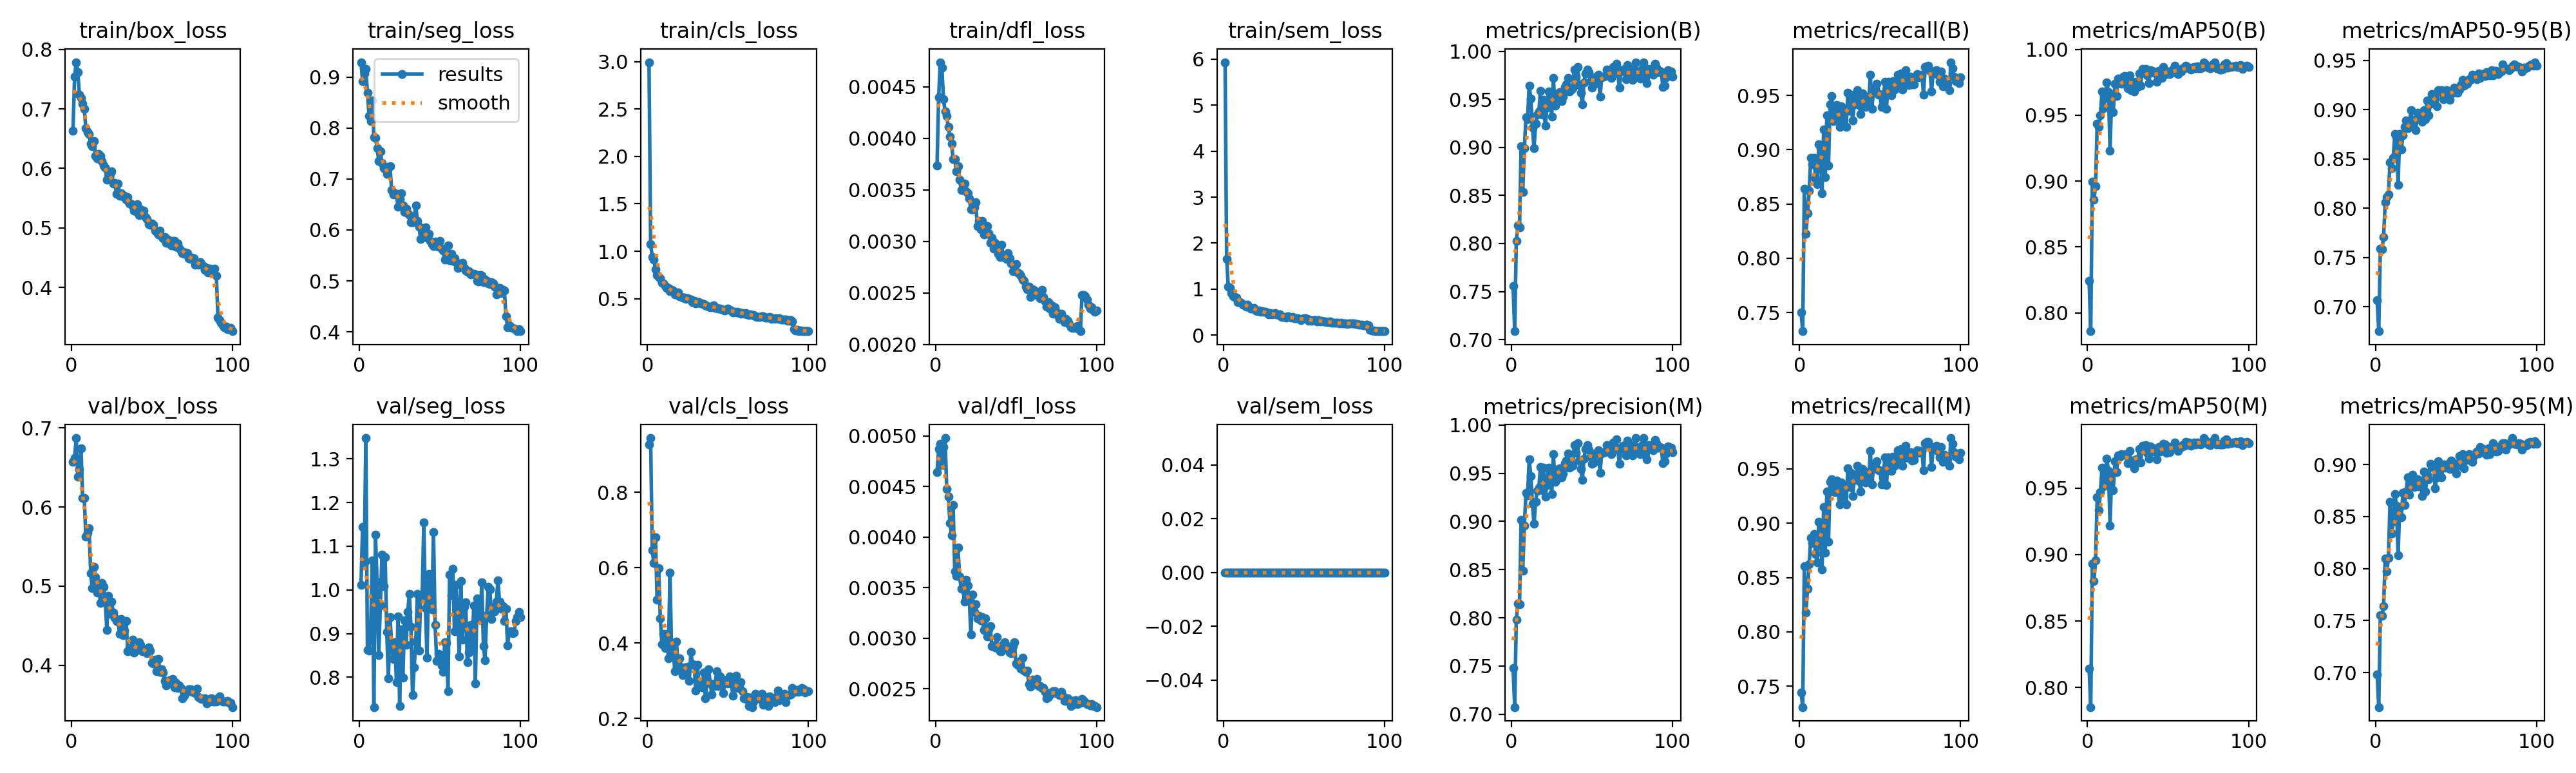

The file beside this chart, header and first rows:
epoch, time, train/box_loss, train/seg_loss, train/cls_loss, train/dfl_loss, train/sem_loss, metrics/precision(B), metrics/recall(B), metrics/mAP50(B), metrics/mAP50-95(B), metrics/precision(M), metrics/recall(M), metrics/mAP50(M), metrics/mAP50-95(M), val/box_loss, val/seg_loss, val/cls_loss, val/dfl_loss, val/sem_loss, lr/pg0, lr/pg1, lr/pg2
1, 34.02, 0.6628, 0.9294, 2.995, 0.00374, 5.931, 0.7559, 0.7499, 0.8242, 0.707, 0.7479, 0.7439, 0.8142, 0.6985, 0.6569, 1.012, 0.9275, 0.00464, 0, 0.0003679, 0.0003679, 0.0003679
2, 65.79, 0.7537, 0.8927, 1.074, 0.0044, 1.658, 0.7086, 0.7328, 0.786, 0.6753, 0.7074, 0.7307, 0.7852, 0.6669, 0.6623, 1.144, 0.9437, 0.00487, 0, 0.0007309, 0.0007309, 0.0007309
3, 97.42, 0.7785, 0.9072, 0.9408, 0.00474, 1.051, 0.8028, 0.8639, 0.8994, 0.7593, 0.7983, 0.8602, 0.8932, 0.7551, 0.6873, 1.062, 0.6459, 0.00492, 0, 0.001087, 0.001087, 0.001087
4, 128.3, 0.7613, 0.9165, 0.9127, 0.00469, 1.026, 0.8187, 0.8226, 0.8858, 0.7582, 0.8149, 0.8178, 0.8801, 0.7545, 0.6384, 1.348, 0.612, 0.00471, 0, 0.001078, 0.001078, 0.001078
5, 159.3, 0.7234, 0.869, 0.8068, 0.00438, 0.915, 0.8165, 0.8416, 0.896, 0.7709, 0.814, 0.8394, 0.8954, 0.764, 0.6474, 0.863, 0.6803, 0.00489, 0, 0.001067, 0.001067, 0.001067
6, 190.4, 0.7187, 0.8241, 0.7513, 0.00426, 0.8418, 0.9014, 0.862, 0.9436, 0.8062, 0.9014, 0.862, 0.9434, 0.8097, 0.6739, 0.8607, 0.5155, 0.00498, 0, 0.001056, 0.001056, 0.001056
7, 222, 0.7088, 0.8135, 0.7287, 0.00422, 0.8272, 0.8539, 0.8924, 0.9412, 0.8112, 0.8491, 0.8862, 0.9336, 0.7971, 0.6117, 0.9108, 0.5978, 0.00448, 0, 0.001045, 0.001045, 0.001045
8, 252.7, 0.7001, 0.8539, 0.7171, 0.00411, 0.8152, 0.899, 0.8867, 0.9499, 0.8139, 0.8956, 0.8819, 0.947, 0.8101, 0.6112, 1.068, 0.4652, 0.0044, 0, 0.001034, 0.001034, 0.001034
9, 283.7, 0.6675, 0.7816, 0.669, 0.00402, 0.7257, 0.9316, 0.8923, 0.9681, 0.8468, 0.9295, 0.8901, 0.9655, 0.8643, 0.5625, 0.7317, 0.3967, 0.00414, 0, 0.001023, 0.001023, 0.001023
10, 314.8, 0.6607, 0.7812, 0.658, 0.00395, 0.7252, 0.9294, 0.8737, 0.9551, 0.8409, 0.9269, 0.8715, 0.9514, 0.8337, 0.5678, 1.126, 0.4242, 0.00402, 0, 0.001012, 0.001012, 0.001012
11, 346.5, 0.6574, 0.7603, 0.633, 0.0038, 0.6986, 0.9645, 0.8685, 0.9633, 0.8511, 0.9643, 0.8642, 0.9565, 0.8448, 0.5736, 1.017, 0.3858, 0.00432, 0, 0.001001, 0.001001, 0.001001
12, 377.5, 0.6413, 0.7358, 0.6162, 0.0038, 0.6663, 0.9509, 0.905, 0.975, 0.8753, 0.947, 0.9015, 0.9725, 0.8718, 0.5159, 0.8507, 0.4242, 0.00366, 0, 0.00099, 0.00099, 0.00099
13, 408.7, 0.6375, 0.7545, 0.6155, 0.00368, 0.6675, 0.9206, 0.9014, 0.9675, 0.8724, 0.9183, 0.8992, 0.9629, 0.8607, 0.4971, 0.9639, 0.3591, 0.00362, 0, 0.000979, 0.000979, 0.000979
14, 440.1, 0.6455, 0.7316, 0.5798, 0.00373, 0.6267, 0.8993, 0.8596, 0.9229, 0.8239, 0.8973, 0.8575, 0.922, 0.8128, 0.5246, 1.08, 0.5872, 0.0039, 0, 0.000968, 0.000968, 0.000968
15, 471.6, 0.6215, 0.721, 0.592, 0.0036, 0.6671, 0.9244, 0.9187, 0.9656, 0.875, 0.9206, 0.915, 0.9612, 0.8585, 0.5117, 1.009, 0.3784, 0.00361, 0, 0.000957, 0.000957, 0.000957
16, 502.7, 0.6169, 0.7207, 0.5867, 0.0035, 0.6035, 0.9343, 0.8749, 0.9524, 0.8595, 0.932, 0.8728, 0.9487, 0.8493, 0.4915, 1.075, 0.386, 0.00349, 0, 0.000946, 0.000946, 0.000946
17, 533.7, 0.6239, 0.7096, 0.5448, 0.00352, 0.5738, 0.9376, 0.9315, 0.9739, 0.8738, 0.9353, 0.9293, 0.9704, 0.873, 0.5013, 0.9034, 0.3244, 0.00351, 0, 0.000935, 0.000935, 0.000935
18, 564.7, 0.621, 0.7239, 0.5481, 0.00356, 0.5838, 0.9586, 0.8853, 0.9645, 0.8824, 0.9563, 0.8831, 0.9619, 0.8608, 0.4784, 0.7974, 0.4045, 0.00336, 0, 0.000924, 0.000924, 0.000924
19, 595.9, 0.6129, 0.725, 0.5649, 0.00349, 0.597, 0.9343, 0.9417, 0.9777, 0.8889, 0.9323, 0.9381, 0.9746, 0.874, 0.5044, 0.9376, 0.3422, 0.00358, 0, 0.000913, 0.000913, 0.000913
20, 627.2, 0.6049, 0.6786, 0.524, 0.00347, 0.5407, 0.9495, 0.9495, 0.9771, 0.8814, 0.9555, 0.9405, 0.9738, 0.8876, 0.499, 0.8775, 0.3584, 0.00352, 0, 0.000902, 0.000902, 0.000902
21, 658, 0.6017, 0.6695, 0.5203, 0.00342, 0.5288, 0.9226, 0.9265, 0.9738, 0.8849, 0.9258, 0.9295, 0.9755, 0.8711, 0.4832, 0.8413, 0.332, 0.00339, 0, 0.000891, 0.000891, 0.000891
22, 689.3, 0.581, 0.6722, 0.5079, 0.00331, 0.5331, 0.9415, 0.9324, 0.9792, 0.8992, 0.9377, 0.9286, 0.9751, 0.8785, 0.4449, 0.8796, 0.3147, 0.00304, 0, 0.00088, 0.00088, 0.00088
23, 720.3, 0.5831, 0.6706, 0.5107, 0.00331, 0.5067, 0.958, 0.9414, 0.9796, 0.8864, 0.9559, 0.9393, 0.9753, 0.8902, 0.488, 0.7894, 0.3346, 0.00343, 0, 0.000869, 0.000869, 0.000869
24, 751.4, 0.5907, 0.6451, 0.496, 0.00333, 0.5189, 0.9522, 0.9322, 0.9792, 0.8893, 0.9483, 0.9284, 0.9757, 0.8786, 0.4646, 0.9391, 0.3185, 0.00326, 0, 0.000858, 0.000858, 0.000858
25, 782.3, 0.5956, 0.6605, 0.5034, 0.00338, 0.5115, 0.9322, 0.9211, 0.9706, 0.8795, 0.9284, 0.9174, 0.9691, 0.8827, 0.4806, 0.7336, 0.3365, 0.00334, 0, 0.000847, 0.000847, 0.000847
26, 814, 0.5741, 0.672, 0.496, 0.00315, 0.5041, 0.9724, 0.9399, 0.9801, 0.8966, 0.9701, 0.9377, 0.978, 0.8859, 0.4665, 0.9096, 0.2991, 0.0032, 0, 0.000836, 0.000836, 0.000836
27, 845.2, 0.5756, 0.6479, 0.4933, 0.0032, 0.4895, 0.9432, 0.9267, 0.969, 0.8911, 0.9411, 0.9245, 0.969, 0.879, 0.4599, 0.7993, 0.3758, 0.00322, 0, 0.000825, 0.000825, 0.000825
28, 876.2, 0.5574, 0.6352, 0.4625, 0.00312, 0.4498, 0.9558, 0.9343, 0.9754, 0.8947, 0.9534, 0.9321, 0.9707, 0.8838, 0.4563, 0.9297, 0.3433, 0.00318, 0, 0.000814, 0.000814, 0.000814
29, 907, 0.5749, 0.6418, 0.4774, 0.0032, 0.4779, 0.9488, 0.9211, 0.9678, 0.8875, 0.9452, 0.9173, 0.9652, 0.8698, 0.4554, 0.8746, 0.3421, 0.00321, 0, 0.000803, 0.000803, 0.000803
30, 938.9, 0.5545, 0.6332, 0.4496, 0.00307, 0.4487, 0.9573, 0.9525, 0.9754, 0.8994, 0.9552, 0.9506, 0.9719, 0.8931, 0.4398, 0.9494, 0.2738, 0.00308, 0, 0.000792, 0.000792, 0.000792
31, 969.7, 0.5581, 0.6297, 0.465, 0.00311, 0.4635, 0.948, 0.9358, 0.9712, 0.8903, 0.9458, 0.9337, 0.9693, 0.8739, 0.4586, 0.9912, 0.3429, 0.0032, 0, 0.000781, 0.000781, 0.000781
32, 1001, 0.5532, 0.6145, 0.4656, 0.00315, 0.4746, 0.9531, 0.9504, 0.9815, 0.9095, 0.9494, 0.9467, 0.9793, 0.8904, 0.4378, 0.9161, 0.2949, 0.00302, 0, 0.00077, 0.00077, 0.00077
33, 1032, 0.5544, 0.6146, 0.4487, 0.00308, 0.446, 0.9629, 0.9271, 0.9726, 0.8941, 0.9607, 0.925, 0.9694, 0.8859, 0.4441, 0.7592, 0.287, 0.00309, 0, 0.000759, 0.000759, 0.000759
34, 1064, 0.5479, 0.6257, 0.4466, 0.00299, 0.4348, 0.9654, 0.9419, 0.9852, 0.906, 0.963, 0.9398, 0.9821, 0.9009, 0.4562, 0.823, 0.2816, 0.00312, 0, 0.000748, 0.000748, 0.000748
35, 1095, 0.552, 0.6484, 0.4452, 0.00304, 0.4491, 0.9726, 0.9455, 0.9848, 0.916, 0.9703, 0.9434, 0.9807, 0.8977, 0.4175, 0.881, 0.3221, 0.00292, 0, 0.000737, 0.000737, 0.000737
36, 1126, 0.5405, 0.6178, 0.4287, 0.00293, 0.3979, 0.9583, 0.955, 0.9852, 0.9145, 0.9561, 0.9528, 0.9823, 0.8996, 0.4215, 0.9906, 0.253, 0.00293, 0, 0.000726, 0.000726, 0.000726
37, 1157, 0.5411, 0.6065, 0.4239, 0.00299, 0.3951, 0.9604, 0.9411, 0.9801, 0.9154, 0.9581, 0.9389, 0.9768, 0.8773, 0.4187, 0.8605, 0.2976, 0.00291, 0, 0.000715, 0.000715, 0.000715
38, 1189, 0.5366, 0.5818, 0.4148, 0.00294, 0.4012, 0.9614, 0.933, 0.9746, 0.9032, 0.9576, 0.9293, 0.9723, 0.8877, 0.432, 0.9816, 0.3305, 0.00301, 0, 0.000704, 0.000704, 0.000704
39, 1220, 0.5286, 0.6009, 0.4078, 0.00288, 0.3868, 0.9812, 0.9521, 0.9843, 0.92, 0.9789, 0.9499, 0.9814, 0.903, 0.416, 0.9877, 0.2934, 0.0029, 0, 0.000693, 0.000693, 0.000693
40, 1251, 0.528, 0.5881, 0.4176, 0.00285, 0.404, 0.9734, 0.9411, 0.9837, 0.9177, 0.9711, 0.9389, 0.9805, 0.8967, 0.4181, 1.155, 0.264, 0.00287, 0, 0.000682, 0.000682, 0.000682
41, 1282, 0.5397, 0.6044, 0.4289, 0.00297, 0.3988, 0.9838, 0.9395, 0.9821, 0.9194, 0.9815, 0.9374, 0.9777, 0.8877, 0.422, 0.9583, 0.291, 0.00287, 0, 0.000671, 0.000671, 0.000671
42, 1313, 0.5214, 0.5841, 0.4048, 0.00285, 0.3769, 0.9652, 0.9492, 0.9823, 0.9104, 0.9631, 0.947, 0.9778, 0.9002, 0.429, 0.8443, 0.2865, 0.00294, 0, 0.00066, 0.00066, 0.00066
43, 1344, 0.5311, 0.5925, 0.402, 0.00287, 0.3902, 0.9567, 0.9423, 0.9751, 0.9113, 0.9546, 0.9401, 0.972, 0.8972, 0.4257, 1.036, 0.325, 0.00296, 0, 0.000649, 0.000649, 0.000649
44, 1375, 0.5257, 0.5789, 0.3965, 0.00283, 0.373, 0.9451, 0.969, 0.9837, 0.92, 0.943, 0.9669, 0.9812, 0.9002, 0.4175, 1.03, 0.2856, 0.00292, 0, 0.000638, 0.000638, 0.000638
45, 1406, 0.5293, 0.572, 0.3942, 0.00289, 0.3655, 0.9674, 0.9378, 0.9803, 0.917, 0.9651, 0.9357, 0.9776, 0.8971, 0.4179, 0.9559, 0.3112, 0.0029, 0, 0.000627, 0.000627, 0.000627
46, 1437, 0.5183, 0.5683, 0.3907, 0.00284, 0.3685, 0.9773, 0.9562, 0.9782, 0.9101, 0.9751, 0.954, 0.9794, 0.8956, 0.42, 1.133, 0.2873, 0.00286, 0, 0.000616, 0.000616, 0.000616
47, 1468, 0.5148, 0.5767, 0.3844, 0.00279, 0.358, 0.9813, 0.9568, 0.9865, 0.9176, 0.9789, 0.9546, 0.9832, 0.9038, 0.4149, 0.9203, 0.2662, 0.00285, 0, 0.0006051, 0.0006051, 0.0006051
48, 1499, 0.5064, 0.5689, 0.3722, 0.00271, 0.3333, 0.9782, 0.961, 0.9832, 0.9172, 0.9746, 0.9573, 0.9829, 0.9018, 0.4228, 0.8381, 0.2936, 0.00292, 0, 0.0005941, 0.0005941, 0.0005941
49, 1530, 0.5051, 0.5666, 0.3831, 0.00273, 0.3526, 0.9693, 0.9508, 0.981, 0.9225, 0.9671, 0.9486, 0.9767, 0.8968, 0.4183, 0.854, 0.3024, 0.00296, 0, 0.0005831, 0.0005831, 0.0005831
50, 1562, 0.5069, 0.5782, 0.397, 0.00278, 0.3711, 0.962, 0.9511, 0.9829, 0.9178, 0.9599, 0.949, 0.9811, 0.8911, 0.4031, 0.8443, 0.293, 0.00275, 0, 0.0005721, 0.0005721, 0.0005721
51, 1592, 0.5053, 0.563, 0.3829, 0.0027, 0.3638, 0.9653, 0.9393, 0.9811, 0.9171, 0.9613, 0.9356, 0.977, 0.8989, 0.4022, 0.8277, 0.3109, 0.00274, 0, 0.0005611, 0.0005611, 0.0005611
52, 1623, 0.4957, 0.5592, 0.3739, 0.00269, 0.3517, 0.9728, 0.9445, 0.9832, 0.9201, 0.9706, 0.9423, 0.9805, 0.9079, 0.407, 0.812, 0.3006, 0.00277, 0, 0.0005501, 0.0005501, 0.0005501
53, 1655, 0.4929, 0.5421, 0.3541, 0.00267, 0.3161, 0.9722, 0.9627, 0.9847, 0.9252, 0.97, 0.9605, 0.9817, 0.9019, 0.3926, 0.8804, 0.2595, 0.0027, 0, 0.0005391, 0.0005391, 0.0005391
54, 1686, 0.4888, 0.5487, 0.3599, 0.00263, 0.3253, 0.9759, 0.9374, 0.9874, 0.9303, 0.9735, 0.9353, 0.9842, 0.9101, 0.4078, 0.8789, 0.2913, 0.00281, 0, 0.0005281, 0.0005281, 0.0005281
55, 1716, 0.4958, 0.5699, 0.356, 0.00262, 0.3195, 0.9527, 0.9628, 0.9823, 0.9241, 0.9506, 0.9607, 0.9796, 0.8966, 0.3919, 0.768, 0.3132, 0.00268, 0, 0.0005171, 0.0005171, 0.0005171
56, 1747, 0.4855, 0.5404, 0.3597, 0.00256, 0.3322, 0.9728, 0.9575, 0.9814, 0.9279, 0.9707, 0.9553, 0.9779, 0.9076, 0.395, 1.035, 0.2813, 0.00267, 0, 0.0005061, 0.0005061, 0.0005061
57, 1779, 0.4828, 0.5526, 0.3558, 0.00254, 0.3246, 0.9737, 0.9503, 0.9831, 0.9264, 0.9715, 0.9481, 0.98, 0.9046, 0.3906, 0.9873, 0.2821, 0.00268, 0, 0.0004951, 0.0004951, 0.0004951
58, 1810, 0.4843, 0.5397, 0.3435, 0.00256, 0.3047, 0.9741, 0.9634, 0.9833, 0.9306, 0.9719, 0.9612, 0.981, 0.9098, 0.3806, 1.048, 0.2953, 0.00255, 0, 0.0004841, 0.0004841, 0.0004841
59, 1841, 0.4752, 0.5443, 0.351, 0.00246, 0.3279, 0.9812, 0.9554, 0.9853, 0.9302, 0.979, 0.9532, 0.9826, 0.9079, 0.3741, 0.9057, 0.2714, 0.00252, 0, 0.0004731, 0.0004731, 0.0004731
60, 1872, 0.4808, 0.5366, 0.3396, 0.00254, 0.3011, 0.9793, 0.9612, 0.9858, 0.9356, 0.9771, 0.959, 0.9819, 0.9028, 0.3792, 1.012, 0.2536, 0.00259, 0, 0.0004621, 0.0004621, 0.0004621
... 40 more rows
